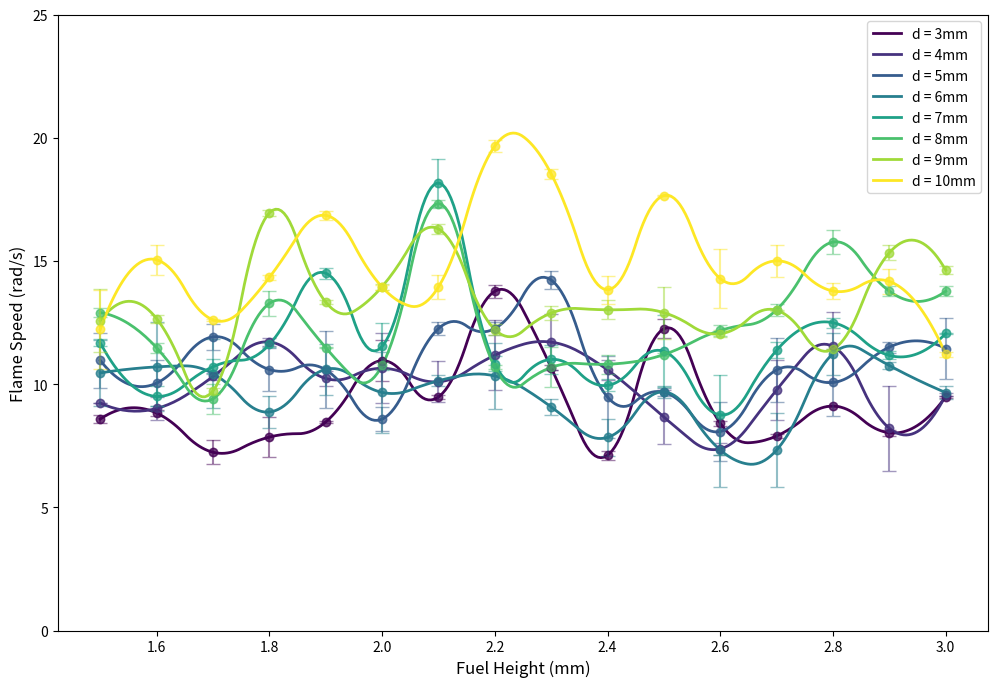
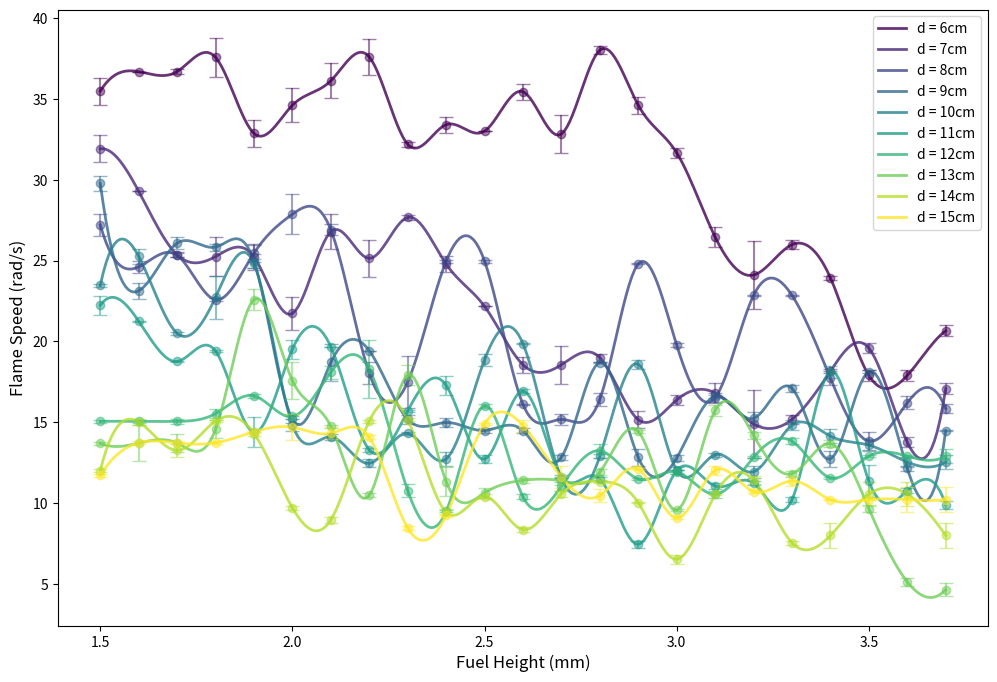

Here is the Python script that generated these plots, in order:
import numpy as np
import matplotlib.pyplot as plt
from scipy.interpolate import interp1d

def draw_exp_set1():
    # Slicing x to have 16 elements to match the length of y and error arrays
    x = np.array([
        1.5, 1.6, 1.7, 1.8, 1.9, 2.0, 2.1,
        2.2, 2.3, 2.4, 2.5, 2.6, 2.7, 2.8, 2.9,
        3.0
    ])

    y_3mm = np.array([8.58157019, 8.825596708, 7.23481481, 7.84983165, 8.46405556, 10.9525, 9.478148148, 13.7681893, 10.66717752, 7.113682171, 12.246, 8.41269231, 7.89454927, 9.10696517, 8.024444444, 9.49327778])
    y_4mm = np.array([9.230204468, 9.011333823, 10.30966667, 11.71043478, 10.22927182, 10.64060871, 10.09471008, 11.17235152, 11.70397265, 10.57569444, 8.660551593, 7.373357089, 9.765678989, 11.52652301, 8.20667639, 9.56045216])
    y_5mm = np.array([10.9600199, 10.040384166, 11.91802264, 10.59115379, 10.57932463, 8.578844013, 12.25426851, 12.25426851, 14.22306128, 9.472530804, 9.668967403, 8.076385853, 10.57626809, 10.06557236, 11.49970334, 11.44343795])
    y_6mm = np.array([10.454785635, 10.70000322, 10.42554599, 8.868328167, 10.59941017, 9.663864541, 10.13585563, 10.33173513, 9.073486765, 7.838039391, 9.683364848, 7.325681631, 7.325681631, 11.2360474, 10.75423484, 9.656261433])
    y_7mm = np.array([11.67319757, 9.500450411, 10.7062125, 11.60941696, 14.500764128, 11.52702373, 18.159977643, 10.83345356, 11.00393368, 9.948862873, 11.32953228, 8.743491065, 11.37417521, 12.49192187, 11.16516522, 12.05489221])
    y_8mm = np.array([12.90277778, 11.47408333, 9.405462963, 13.27462963, 11.47844444, 10.75567164, 17.324053267, 10.68136752, 10.67652464, 10.80768588, 11.19933333, 12.17709444, 13.01824212, 15.76509121, 13.77238889, 13.77238889])
    y_9mm = np.array([12.5734188, 12.6555, 9.725663717, 16.948703704, 13.32755556, 13.95555556, 16.297444444, 12.21547222, 12.88205128, 13.01623932, 12.90016667, 12.0428652, 12.99611111, 11.41102757, 15.33274854, 14.62447786])
    y_10mm = np.array([12.22422723, 15.04419382, 12.607351713, 14.32796504, 16.847595357, 13.93811111, 13.94327984, 19.663046192, 18.534694444, 13.83095238, 17.653258145, 14.28101161, 15.00222222, 13.7784546, 14.16541353, 11.21677778])

    error_3mm = np.array([0.177425843, 0.107463334, 0.492232643, 0.809325783, 0.04934034, 0.837673343, 0.086666591, 0.25783721, 0.097949728, 0.176439151, 0.392307935, 0.095146879, 0.095146879, 0.001744444, 0.12335085, 0.038238763])
    error_4mm = np.array([0.011333823, 0.463708149, 0.160211678, 0.17484933, 0.296013644, 1.416584066, 0.823518956, 1.42226853, 1.125256523, 0.399824573, 1.080554872, 0.242477778, 1.204439752, 1.385823527, 1.720575368, 0.060789772])
    error_5mm = np.array([1.102159573, 0.940596769, 0.518415361, 0.865728406, 1.561879175, 0.484310931, 0.267035282, 0.267035282, 0.353752976, 1.671257063, 0.155249602, 1.210222463, 1.300526718, 1.36431041, 0.224298608, 1.231854011])
    error_6mm = np.array([1.347894438, 1.811852499, 1.406141246, 0.630423121, 1.038740103, 1.653945179, 0.220781513, 1.354571909, 0.318795478, 0.738898119, 0.241135777, 1.487477643, 1.487477643, 0.853978909, 0.1445725, 0.261306892])
    error_7mm = np.array([0.140179613, 0.402499365, 0.298036537, 0.096745688, 0.222894854, 0.94897858, 0.985137163, 0.293922439, 0.599645486, 0.241208555, 1.461258084, 1.60936222, 0.331822762, 0.207014932, 0.160187456, 0.006167542])
    error_8mm = np.array([0.18009224, 0.203528902, 0.607630569, 0.49139684, 0.020969644, 0.131985409, 0.15916562, 0.07728893, 0.810415082, 0.392255702, 0.053040865, 0.209696444, 0.246701699, 0.489702873, 0.205995919, 0.205995919])
    error_9mm = np.array([1.290249887, 0.159941577, 0.111710463, 0.127065679, 0.091651148, 0.117228743, 0.19654598, 0.220798021, 0.296042039, 0.379920617, 1.054679339, 0.144320494, 0.013568593, 0.013568593, 0.300976073, 0.163280373])
    error_10mm = np.array([1.597393502, 0.616754248, 0.038430603, 0.092674723, 0.169371642, 0.103614714, 0.497103924, 0.253577267, 0.196409261, 0.568647417, 0.016640939, 1.182934648, 0.641424418, 0.315778175, 0.503271466, 0.101583001])
    
    # Corrected data dictionary to use the actual variable names
    data = {
        '3mm': {'y': y_3mm, 'error': error_3mm},
        '4mm': {'y': y_4mm, 'error': error_4mm},
        '5mm': {'y': y_5mm, 'error': error_5mm},
        '6mm': {'y': y_6mm, 'error': error_6mm},
        '7mm': {'y': y_7mm, 'error': error_7mm},
        '8mm': {'y': y_8mm, 'error': error_8mm},
        '9mm': {'y': y_9mm, 'error': error_9mm},
        '10mm': {'y': y_10mm, 'error': error_10mm},
    }

    colors = plt.cm.viridis(np.linspace(0, 1, len(data)))
    
    plt.figure(figsize=(12, 8))
    
    # 创建一个更平滑的新 x 轴，用于绘图
    x_smooth = np.linspace(x.min(), x.max(), 300)
    
    for (label, values), color in zip(data.items(), colors):
        # 创建平滑函数
        f = interp1d(x, values['y'], kind='quadratic') 
        # 使用平滑函数计算平滑后的 y 值
        y_smooth = f(x_smooth)
        
        # 绘制平滑曲线，不带点
        plt.plot(x_smooth, y_smooth, label=f'd = {label}', color=color, linewidth=2)
        # 您还可以选择用虚线来表示原始数据，以作对比
        plt.plot(x, values['y'], 'o', color=color, alpha=0.5)
        # 或者添加原始数据的误差线
        plt.errorbar(x, values['y'], yerr=values['error'], fmt='o', capsize=5, color=color, alpha=0.5)

    plt.xlabel('Fuel Height (mm)', fontsize=12)
    plt.ylabel('Flame Speed (rad/s)', fontsize=12)
    plt.legend()
    plt.grid(False)
    plt.ylim(0, 25)
    plt.show()

def draw_exp_set2():
    x = np.array([
        1.5, 1.6, 1.7, 1.8, 1.9, 2.0, 2.1,
        2.2, 2.3, 2.4, 2.5, 2.6, 2.7, 2.8, 2.9,
        3.0, 3.1, 3.2, 3.3, 3.4, 3.5, 3.6, 3.7
    ])

    y_6cm = np.array([35.45636375, 36.66064094, 36.66603762, 37.54104429, 32.84562329, 34.58782658, 36.098698033, 37.566002307, 32.17514476, 33.38741198, 32.98672286, 35.42072056, 32.81145332, 37.99136035, 34.58586073, 31.64633801, 26.44962659, 24.1022295, 25.97922404, 23.92772311, 17.90481832, 17.90481832, 20.65841807])
    y_7cm = np.array([31.8958920, 29.27171101, 25.349434157, 25.242573904, 25.22000769, 21.72934919, 26.780224725, 25.13274123, 27.66346864, 24.78367538, 22.1656815, 18.56345116, 18.56345116, 18.99869686, 15.17182934, 16.39034764, 16.81877526, 14.90969758, 15.18816778, 18.16769715, 19.5902728, 13.78276146, 17.09251838])
    y_8cm = np.array([27.19536209, 24.60914245, 25.32351912, 22.57663726, 25.4510385, 27.857558854, 26.894050545, 18.03885048, 17.50508271, 24.9582083, 24.9582083, 16.11226879, 15.1863978, 16.43959328, 24.79851637, 19.77189692, 16.53649921, 22.84862487, 22.84862487, 17.73037486, 13.85107316, 16.21653868, 15.85368444])
    y_9cm = np.array([29.75712713, 23.12770624, 26.0712864, 25.83013632, 24.94970384, 15.19463114, 18.708411477, 19.433504607, 15.19435278, 14.9969032, 14.50163276, 14.50163276, 12.84883583, 18.69353047, 12.83954903, 12.81020154, 16.61887472, 15.24869683, 17.10422209, 12.75137202, 18.14070441, 12.16542668, 14.49419279])
    y_10cm = np.array([23.46489197, 25.2554705, 20.50429642, 22.72926801, 24.81500412, 14.85559317, 14.11117268, 12.47587206, 14.32333539, 12.74378473, 18.87445304, 19.86273701, 11.56125262, 12.92346734, 18.59978652, 12.05397031, 13.00497687, 11.95531963, 14.83493688, 14.1547924, 13.60070738, 12.55665279, 12.55665279])
    y_11cm = np.array([22.23545859, 21.25118127, 18.76873772, 19.409377997, 14.39962445, 19.53023433, 19.66851811, 13.30813555, 15.70796327, 17.288646724, 12.74090354, 16.93888465, 11.65662007, 11.5230778, 7.479218773, 12.03449853, 11.0743759, 11.26142418, 10.2306699, 18.13713785, 11.37136146, 10.78712598, 9.923881714])
    y_12cm = np.array([15.06800921, 15.06800921, 15.06800921, 15.54929697, 16.642944117, 15.37232303, 18.10697389, 18.290313947, 10.794482, 9.504968764, 16.02529586, 10.40319405, 11.06772184, 13.25358266, 11.51205465, 11.94486601, 10.56415698, 12.84629959, 13.83903868, 11.5850767, 12.92079418, 12.92079418, 12.92079418])
    y_13cm = np.array([13.72674432, 13.72674432, 13.72674432, 14.588778556, 22.588778556, 17.58550119, 14.75992641, 10.50102652, 17.92437434, 11.35047139, 10.64925408, 11.42749994, 11.39128687, 11.94091352, 14.44643646, 9.598255048, 15.74392535, 14.19624634, 11.83826554, 13.68688761, 9.679905366, 5.156688721, 4.679905366])
    y_14cm = np.array([12.02658891, 15.02658891, 13.27638127, 15.08604418, 14.31410881, 9.730932917, 8.991674507, 15.0871706, 15.17644244, 9.456811897, 10.42749994, 8.383052423, 10.59135341, 11.35545387, 10.04271787, 6.556931285, 10.55607944, 11.43397852, 7.56989154, 8.024987458, 10.5757913, 10.5757913, 8.024987458])
    y_15cm = np.array([11.74414575, 13.74414575, 13.74414575, 13.74414575, 14.4256918, 14.7043659, 14.3312223, 14.07975084, 8.485577046, 9.270051226, 14.92642762, 14.80280264, 11.62186271, 10.48446097, 12.12132034, 9.120134702, 12.04022654, 10.7380792, 11.39001319, 10.2347262, 10.2347262, 10.2347262, 10.2347262])

    error_6cm = np.array([0.839211222, 0, 0.15182191, 1.226569879, 0.829414054, 1.036048615, 1.076479648, 1.127998613, 0.148096098, 0.49365366, 0, 0.505995001, 1.169959174, 0.246640497, 0.526597763, 0.31262776, 0.645055107, 2.103905001, 0.296096057, 0.132281663, 0.326588616, 0.326588616, 0.345842809])
    error_7cm = np.array([0.839211222, 0, 0.15182191, 1.226569879, 0.829414054, 1.036048615, 1.076479648, 1.127998613, 0.148096098, 0.49365366, 0, 0.505995001, 1.169959174, 0.246640497, 0.526597763, 0.31262776, 0.645055107, 2.103905001, 0.296096057, 0.132281663, 0.326588616, 0.326588616, 0.345842809])
    error_8cm = np.array([0.703456465, 0.357898903, 0.124467526, 0.087977695, 0.532537031, 1.244791651, 0.336918623, 0.67530707, 1.609902106, 0.098730732, 0.098730732, 0.026360612, 0.344828116, 0.39862533, 0.034714959, 0.140498737, 0.263610249, 0.02082478, 0.02082478, 0.441923248, 0.540444732, 0.400526313, 0.282197368])
    error_9cm = np.array([0.466502709, 0.488392761, 0.389481932, 0.21720761, 0.431242803, 0.230865017, 1.12072598, 0, 0.271253391, 0.275679161, 0.180020087, 0.180020087, 0.151836648, 0.033330261, 0.550847774, 0.201596614, 0.103446359, 0.401656432, 0.220671793, 0.476723978, 0.111948309, 0.158962649, 0.040650029])
    error_10cm = np.array([0.100418385, 0.482144797, 0.099611268, 1.334347536, 0.274901329, 0.360224288, 0.194338317, 0.244063355, 0.093376474, 0.46083958, 0.374502559, 0.025067733, 0.019507959, 0.130536993, 0.278130079, 0.000447991, 0.112665961, 0.369730417, 0.290745931, 0.419958242, 0.380357553, 0.287953873, 0.412413796])
    error_11cm = np.array([0.603028305, 0.020153326, 0.053320689, 0.037024024, 0.94396337, 0.582464761, 0, 0.141073284, 0.07187282, 0.58004305, 0.229617947, 0.103667269, 0.10241018, 0.123741765, 0.225224076, 0.200923257, 0.204233471, 0.108740878, 0.13829194, 0.375288186, 0.992619712, 0.148442749, 0.257213296])
    error_12cm = np.array([0.096504766, 0.096504766, 0.139549052, 0.271573616, 0.122459445, 0.12760414, 0.40050974, 1.794482, 0.401334024, 0.061942798, 0.112458874, 0.151290963, 0.276245072, 0.426670807, 0.083599639, 0.147634435, 0.199202392, 0.05472855, 0.182460531, 0.07642445, 0.07642445, 0.07642445, 0.412413796])
    error_13cm = np.array([0.096504766, 1.130841194, 0.566725585, 0.569526826, 0.632300163, 1.145059653, 0.070484101, 0.128653795, 0.610135109, 0.887932123, 0.282775324, 0.156282782, 0.256932337, 0.175278493, 0.105981392, 0.04702946, 0.342139428, 0.202235063, 0.187025546, 0.20671681, 0.226886085, 0.226886085, 0.412413796])
    error_14cm = np.array([0.096504766, 0.175818907, 0.407624069, 0.063808321, 0.126696181, 0.125192831, 0.188919281, 0.088995037, 0.073403708, 0.181046107, 0.151290963, 0.146824529, 0.196497936, 0.068097175, 0.037024024, 0.268088484, 0.015013859, 0.255726143, 0.117867702, 0.757022952, 0.757022952, 0.757022952, 0.757022952])
    error_15cm= np.array([0.096504766, 0.096504766, 0.096504766, 0.102834018, 0.073614462, 0.801325031, 0.368215771, 0.124703455, 0.128759154, 0.075559803, 0.060365211, 0.362917289, 0.686827119, 0.417338656, 0.037024024, 0.103762173, 0.256213654, 0.114008949, 0.328226373, 0.04165983, 0.04165983, 0.757022952, 0.757022952])
    
    data = {
        '6cm': {'y': y_6cm, 'error': error_6cm},
        '7cm': {'y': y_7cm, 'error': error_7cm},
        '8cm': {'y': y_8cm, 'error': error_8cm},
        '9cm': {'y': y_9cm, 'error': error_9cm},
        '10cm': {'y': y_10cm, 'error': error_10cm},
        '11cm': {'y': y_11cm, 'error': error_11cm},
        '12cm': {'y': y_12cm, 'error': error_12cm},
        '13cm': {'y': y_13cm, 'error': error_13cm},
        '14cm': {'y': y_14cm, 'error': error_14cm},
        '15cm': {'y': y_15cm, 'error': error_15cm}
    }

    plt.figure(figsize=(12, 8))
    
    x_smooth = np.linspace(x.min(), x.max(), 300)
    
    # 获取数据系列的个数
    num_series = len(data)
    
    # 使用 'viridis' colormap
    colors = plt.cm.viridis(np.linspace(0, 1, num_series)) 
    
    for i, (label, values) in enumerate(data.items()):
        color = colors[i]
        
        f = interp1d(x, values['y'], kind='cubic')
        y_smooth = f(x_smooth)
        
        # 绘制平滑曲线，不带点
        plt.plot(x_smooth, y_smooth, label=f'd = {label}', color=color, linewidth=2, alpha=0.8)
        # 添加原始数据的误差线
        plt.errorbar(x, values['y'], yerr=values['error'], fmt='o', capsize=5, color=color, alpha=0.5)

    plt.xlabel('Fuel Height (mm)', fontsize=12)
    plt.ylabel('Flame Speed (rad/s)', fontsize=12)
    plt.legend(loc='best')
    plt.grid(False)
    
    plt.savefig('flame_speed_viridis_plot.png')
    plt.show()

# 调用两个函数生成图表
draw_exp_set1()
draw_exp_set2()